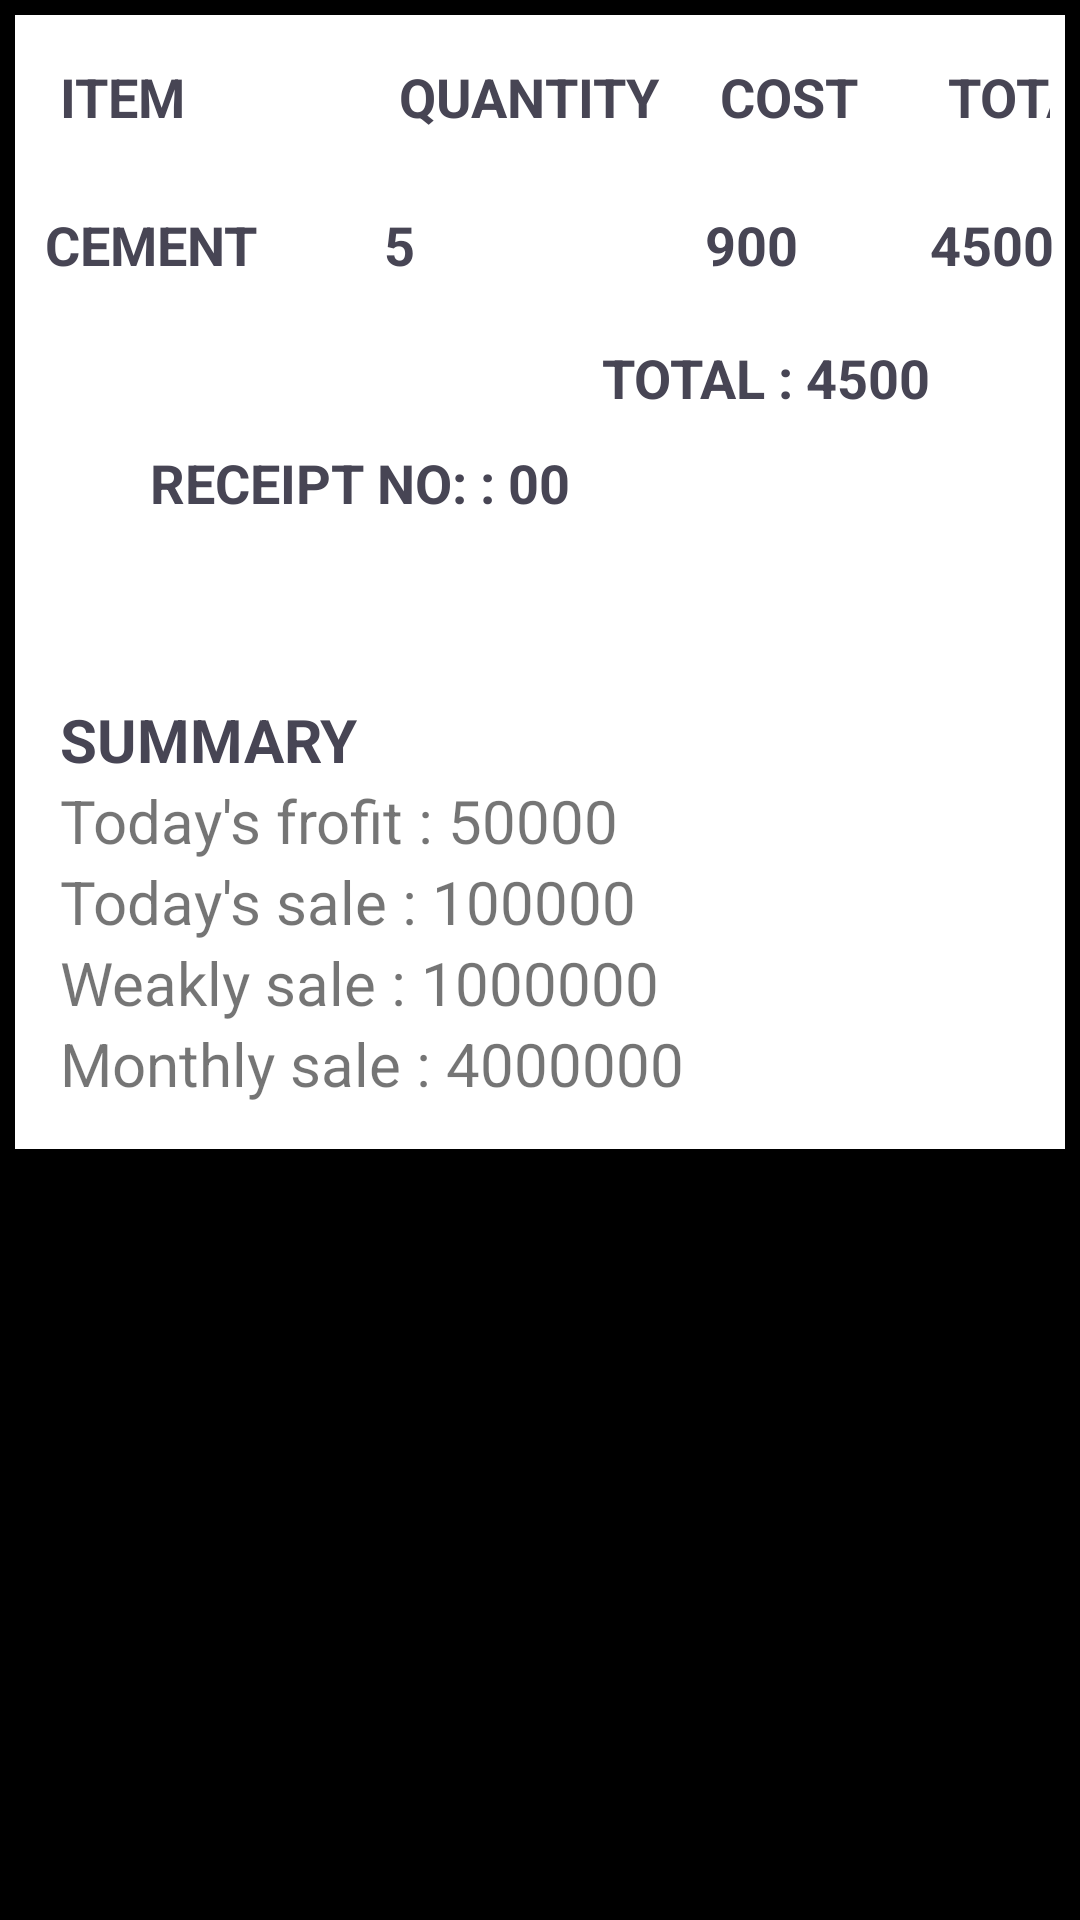

The Android layout XML behind this screen, and the referenced resources:
<!-- AndroidManifest.xml: application theme Theme.BMA -->
<!-- res/layout/activity_admin_page.xml -->
<?xml version="1.0" encoding="utf-8"?>
<androidx.constraintlayout.widget.ConstraintLayout xmlns:android="http://schemas.android.com/apk/res/android"
    xmlns:app="http://schemas.android.com/apk/res-auto"
    xmlns:tools="http://schemas.android.com/tools"
    android:layout_width="match_parent"
    android:layout_height="match_parent"
    tools:context=".AdminPage">

    <ScrollView
        android:id="@+id/scrollView2"
        android:layout_width="match_parent"
        android:layout_height="match_parent"
        android:background="@color/alt_color_Bg"
        android:padding="5dp"
        app:layout_constraintBottom_toBottomOf="parent"
        app:layout_constraintEnd_toEndOf="parent"
        app:layout_constraintStart_toStartOf="parent"
        app:layout_constraintTop_toTopOf="parent">

        <LinearLayout
            android:layout_width="match_parent"
            android:layout_height="wrap_content"
            android:orientation="vertical">

            <LinearLayout
                android:layout_width="match_parent"
                android:layout_height="wrap_content"
                android:background="@color/bg_color"
                android:padding="5dp">

                <TextView
                    android:layout_width="113dp"
                    android:layout_height="wrap_content"
                    android:layout_alignParentTop="true"
                    android:padding="10dp"
                    android:text="Item"
                    android:textAllCaps="true"
                    android:textColor="@color/text_color"
                    android:textSize="18sp"
                    android:textStyle="bold" />

                <TextView
                    android:layout_width="107dp"
                    android:layout_height="wrap_content"
                    android:layout_alignParentTop="true"
                    android:padding="10dp"
                    android:text="Quantity"
                    android:textAllCaps="true"
                    android:textColor="@color/text_color"
                    android:textSize="18sp"
                    android:textStyle="bold" />

                <TextView
                    android:layout_width="66dp"
                    android:layout_height="wrap_content"
                    android:layout_alignParentTop="true"
                    android:padding="10dp"
                    android:text="cost"
                    android:textAllCaps="true"
                    android:textColor="@color/text_color"
                    android:textSize="18sp"
                    android:textStyle="bold" />

                <TextView
                    android:layout_width="77dp"
                    android:layout_height="wrap_content"
                    android:layout_alignParentTop="true"
                    android:layout_alignParentRight="true"
                    android:layout_marginLeft="10dp"
                    android:padding="10dp"
                    android:text="total"
                    android:textAllCaps="true"
                    android:textColor="@color/text_color"
                    android:textSize="18sp"
                    android:textStyle="bold" />


            </LinearLayout>

            <LinearLayout
                android:id="@+id/llSales"
                android:layout_width="match_parent"
                android:layout_height="wrap_content"
                android:background="@color/bg_color">

                <TextView
                    android:id="@+id/tvItem"
                    android:layout_width="113dp"
                    android:layout_height="wrap_content"
                    android:layout_alignParentTop="true"
                    android:padding="10dp"
                    android:text="cement"
                    android:textAllCaps="true"
                    android:textColor="@color/text_color"
                    android:textSize="18sp"
                    android:textStyle="bold" />

                <TextView
                    android:id="@+id/tvQuantity"
                    android:layout_width="107dp"
                    android:layout_height="wrap_content"
                    android:layout_alignParentTop="true"
                    android:padding="10dp"
                    android:text="5"
                    android:textAllCaps="true"
                    android:textColor="@color/text_color"
                    android:textSize="18sp"
                    android:textStyle="bold" />

                <TextView
                    android:id="@+id/tvCost"
                    android:layout_width="65dp"
                    android:layout_height="wrap_content"
                    android:layout_alignParentTop="true"
                    android:padding="10dp"
                    android:text="900"
                    android:textAllCaps="true"
                    android:textColor="@color/text_color"
                    android:textSize="18sp"
                    android:textStyle="bold" />

                <TextView
                    android:id="@+id/tvTotal"
                    android:layout_width="77dp"
                    android:layout_height="wrap_content"
                    android:layout_alignParentTop="true"
                    android:layout_alignParentRight="true"
                    android:layout_marginLeft="10dp"
                    android:padding="10dp"
                    android:text="4500"
                    android:textAllCaps="true"
                    android:textColor="@color/text_color"
                    android:textSize="18sp"
                    android:textStyle="bold" />


            </LinearLayout>

            <RelativeLayout
                android:layout_width="match_parent"
                android:layout_height="wrap_content"
                android:background="@color/bg_color">

                <TextView
                    android:layout_width="wrap_content"
                    android:layout_height="wrap_content"
                    android:layout_alignParentRight="true"
                    android:layout_marginRight="35dp"
                    android:padding="10dp"
                    android:text="total : 4500"
                    android:textAllCaps="true"
                    android:textColor="@color/text_color"
                    android:textSize="18sp"
                    android:textStyle="bold" />

                <TextView
                    android:layout_width="wrap_content"
                    android:layout_height="wrap_content"
                    android:layout_alignParentLeft="true"
                    android:layout_marginStart="35dp"
                    android:layout_marginTop="35dp"
                    android:layout_marginEnd="35dp"
                    android:layout_marginBottom="35dp"
                    android:padding="10dp"
                    android:text="Receipt No: : 00"
                    android:textAllCaps="true"
                    android:textColor="@color/text_color"
                    android:textSize="18sp"
                    android:textStyle="bold" />


            </RelativeLayout>

            <LinearLayout
                android:layout_width="match_parent"
                android:layout_height="wrap_content"
                android:background="@color/bg_color"
                android:orientation="vertical"
                android:padding="15dp">

                <TextView
                    android:layout_width="match_parent"
                    android:layout_height="wrap_content"
                    android:text="summary"
                    android:textSize="20sp"
                    android:textColor="@color/text_color"
                    android:textStyle="bold"
                    android:textAllCaps="true"/>

                <TextView
                    android:layout_width="match_parent"
                    android:layout_height="wrap_content"
                    android:text="Today's frofit : 50000"
                    android:textSize="20sp" />


                <TextView
                    android:layout_width="match_parent"
                    android:layout_height="wrap_content"
                    android:text="Today's sale : 100000"
                    android:textSize="20sp" />

                <TextView
                    android:layout_width="match_parent"
                    android:layout_height="wrap_content"
                    android:text="Weakly sale : 1000000"
                    android:textSize="20sp" />
                <TextView
                    android:layout_width="match_parent"
                    android:layout_height="wrap_content"
                    android:text="Monthly sale : 4000000"
                    android:textSize="20sp" />

            </LinearLayout>

        </LinearLayout>


    </ScrollView>
</androidx.constraintlayout.widget.ConstraintLayout>
<!-- resources referenced by this layout -->
<resources>
  <color name="alt_color_Bg">#000000</color>
  <color name="bg_color">#FFFFFF</color>
  <color name="text_color">#474554</color>
  <style name="Theme.BMA" parent="Theme.MaterialComponents.DayNight.DarkActionBar">
          
          <item name="colorPrimary">@color/purple_500</item>
          <item name="colorPrimaryVariant">@color/purple_700</item>
          <item name="colorOnPrimary">@color/white</item>
          
          <item name="colorSecondary">@color/teal_200</item>
          <item name="colorSecondaryVariant">@color/teal_700</item>
          <item name="colorOnSecondary">@color/black</item>
          
          <item name="android:statusBarColor" tools:targetApi="l">?attr/colorPrimaryVariant</item>
          
      </style>
  <color name="purple_500">#FF6200EE</color>
  <color name="purple_700">#FF3700B3</color>
  <color name="white">#FFFFFFFF</color>
  <color name="teal_200">#FF03DAC5</color>
  <color name="teal_700">#FF018786</color>
  <color name="black">#FF000000</color>
</resources>
